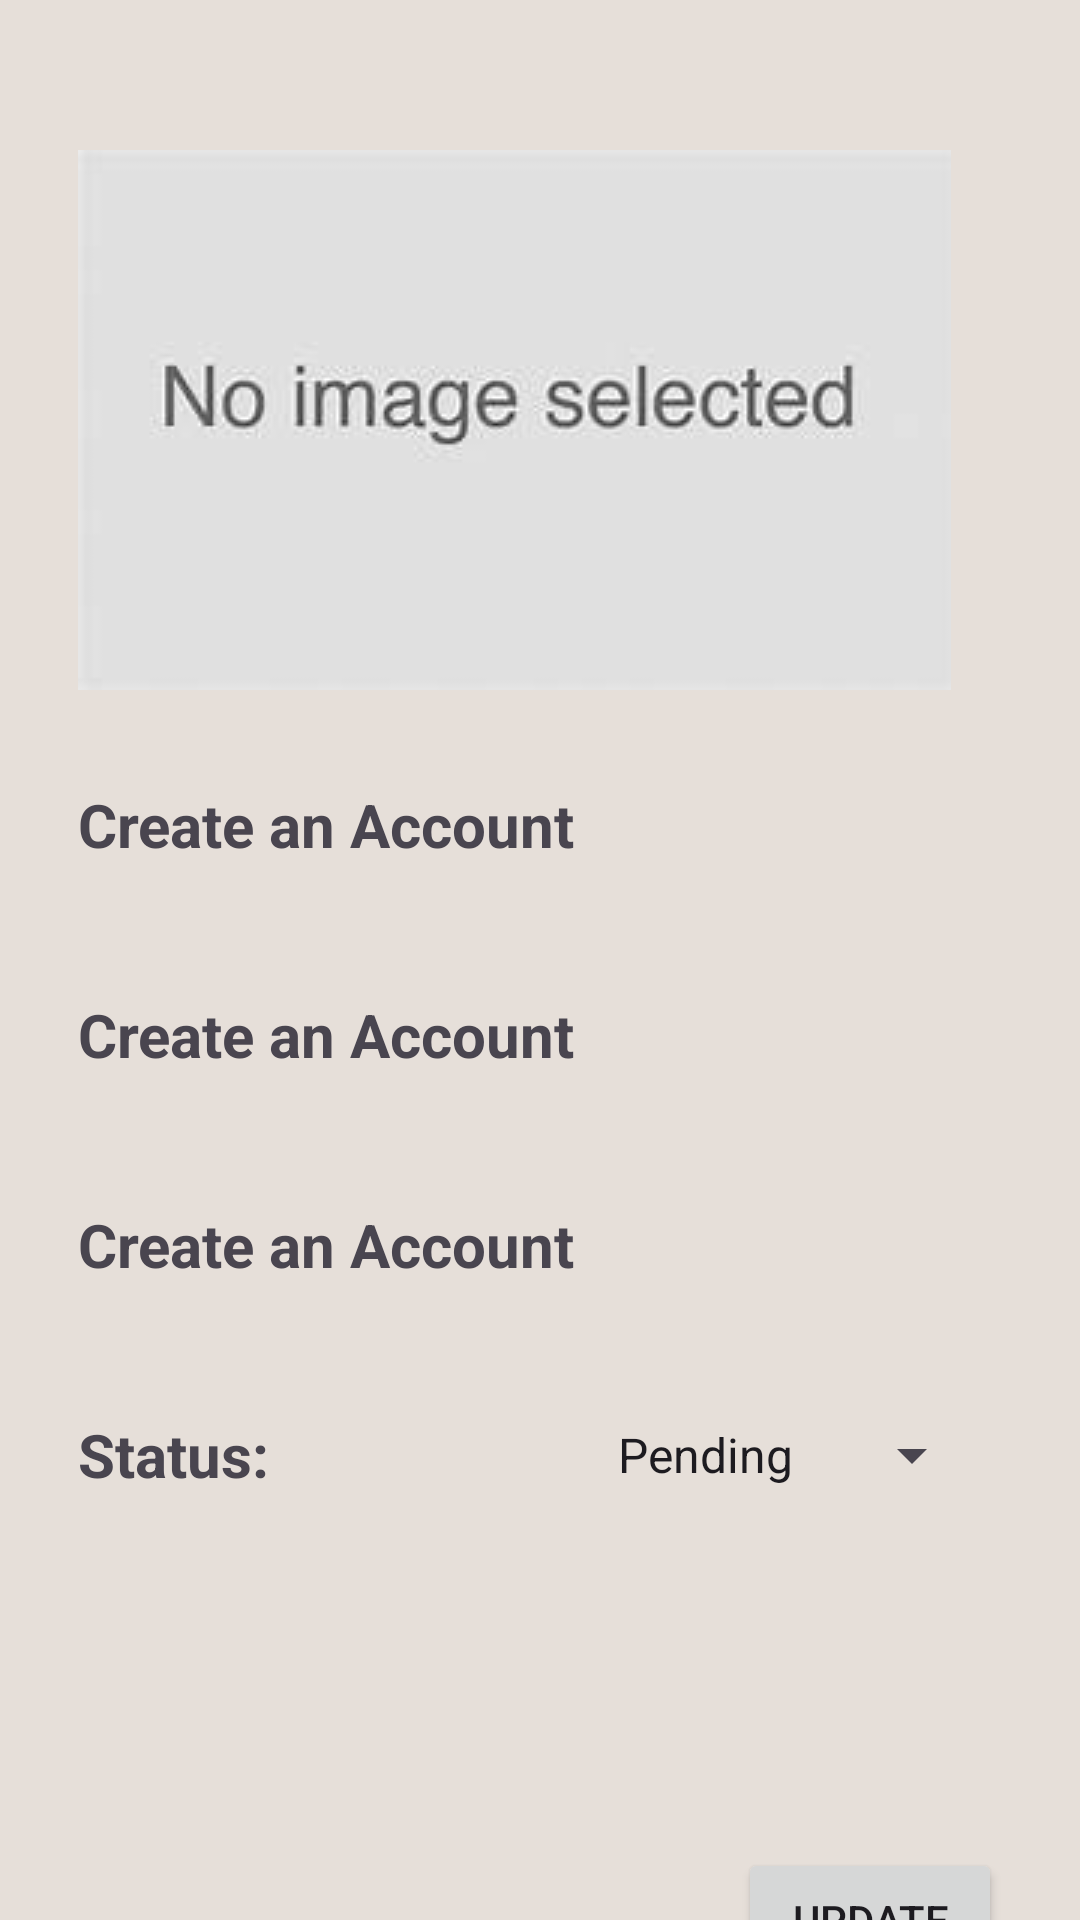

Android layout source for this screen:
<!-- AndroidManifest.xml: application theme Theme.Cuatros -->
<!-- res/layout/detail_admin_activity.xml -->
<?xml version="1.0" encoding="utf-8"?>
<androidx.constraintlayout.widget.ConstraintLayout xmlns:android="http://schemas.android.com/apk/res/android"
    xmlns:app="http://schemas.android.com/apk/res-auto"
    xmlns:tools="http://schemas.android.com/tools"
    android:layout_width="match_parent"
    android:background="#e6dfd9"
    android:layout_height="match_parent">

    <TextView
        android:id="@+id/locationText"
        android:layout_width="300dp"
        android:layout_height="50dp"
        android:layout_marginStart="26dp"
        android:layout_marginTop="20dp"
        android:gravity="center_vertical"
        android:text="Create an Account"
        android:textSize="20dp"
        android:textStyle="bold"
        app:layout_constraintStart_toStartOf="parent"
        app:layout_constraintTop_toBottomOf="@+id/imageView2" />

    <TextView
        android:id="@+id/descriptionTxt"
        android:layout_width="300dp"
        android:layout_height="50dp"
        android:layout_marginStart="26dp"
        android:layout_marginTop="20dp"
        android:gravity="center_vertical"
        android:text="Create an Account"
        android:textSize="20dp"
        android:textStyle="bold"
        app:layout_constraintStart_toStartOf="parent"
        app:layout_constraintTop_toBottomOf="@+id/locationText" />

    <TextView
        android:id="@+id/timeStampTxt"
        android:layout_width="300dp"
        android:layout_height="50dp"
        android:layout_marginStart="26dp"
        android:layout_marginTop="20dp"
        android:gravity="center_vertical"
        android:text="Create an Account"
        android:textSize="20dp"
        android:textStyle="bold"
        app:layout_constraintStart_toStartOf="parent"
        app:layout_constraintTop_toBottomOf="@+id/descriptionTxt" />

    <TextView
        android:id="@+id/statusTxt"
        android:layout_width="120dp"
        android:layout_height="50dp"
        android:layout_marginStart="26dp"
        android:layout_marginTop="20dp"
        android:gravity="center_vertical"
        android:text="Status:"
        android:textSize="20dp"
        android:textStyle="bold"
        app:layout_constraintStart_toStartOf="parent"
        app:layout_constraintTop_toBottomOf="@+id/timeStampTxt" />

    <Button
        android:id="@+id/deleteBtn"
        android:layout_width="wrap_content"
        android:layout_height="wrap_content"
        android:layout_marginStart="246dp"
        android:layout_marginTop="106dp"
        android:text="UPDATE"
        app:layout_constraintStart_toStartOf="parent"
        app:layout_constraintTop_toBottomOf="@+id/statusTxt" />

    <ImageView
        android:id="@+id/imageView2"
        android:layout_width="wrap_content"
        android:layout_height="wrap_content"
        android:layout_marginStart="26dp"
        android:layout_marginTop="50dp"
        app:layout_constraintStart_toStartOf="parent"
        app:layout_constraintTop_toTopOf="parent"
        app:srcCompat="@drawable/noimg" />

    <Spinner
        android:id="@+id/spinner"
        android:layout_width="130dp"
        android:layout_height="50dp"
        android:entries="@array/status_item"
        android:layout_marginStart="52dp"
        android:layout_marginTop="20dp"
        app:layout_constraintStart_toEndOf="@+id/statusTxt"
        app:layout_constraintTop_toBottomOf="@+id/timeStampTxt" />
</androidx.constraintlayout.widget.ConstraintLayout>
<!-- resources referenced by this layout -->
<resources>
  <string-array name="status_item">
          <item>Pending</item>
          <item>Progress</item>
          <item>Completed</item>
          
      </string-array>
  <!-- drawable noimg: jpeg bitmap (drawable, 3599 bytes) -->
  <style name="Theme.Cuatros" parent="Base.Theme.Cuatros" />
  <style name="Base.Theme.Cuatros" parent="Theme.Material3.DayNight.NoActionBar">
          
          
      </style>
</resources>
